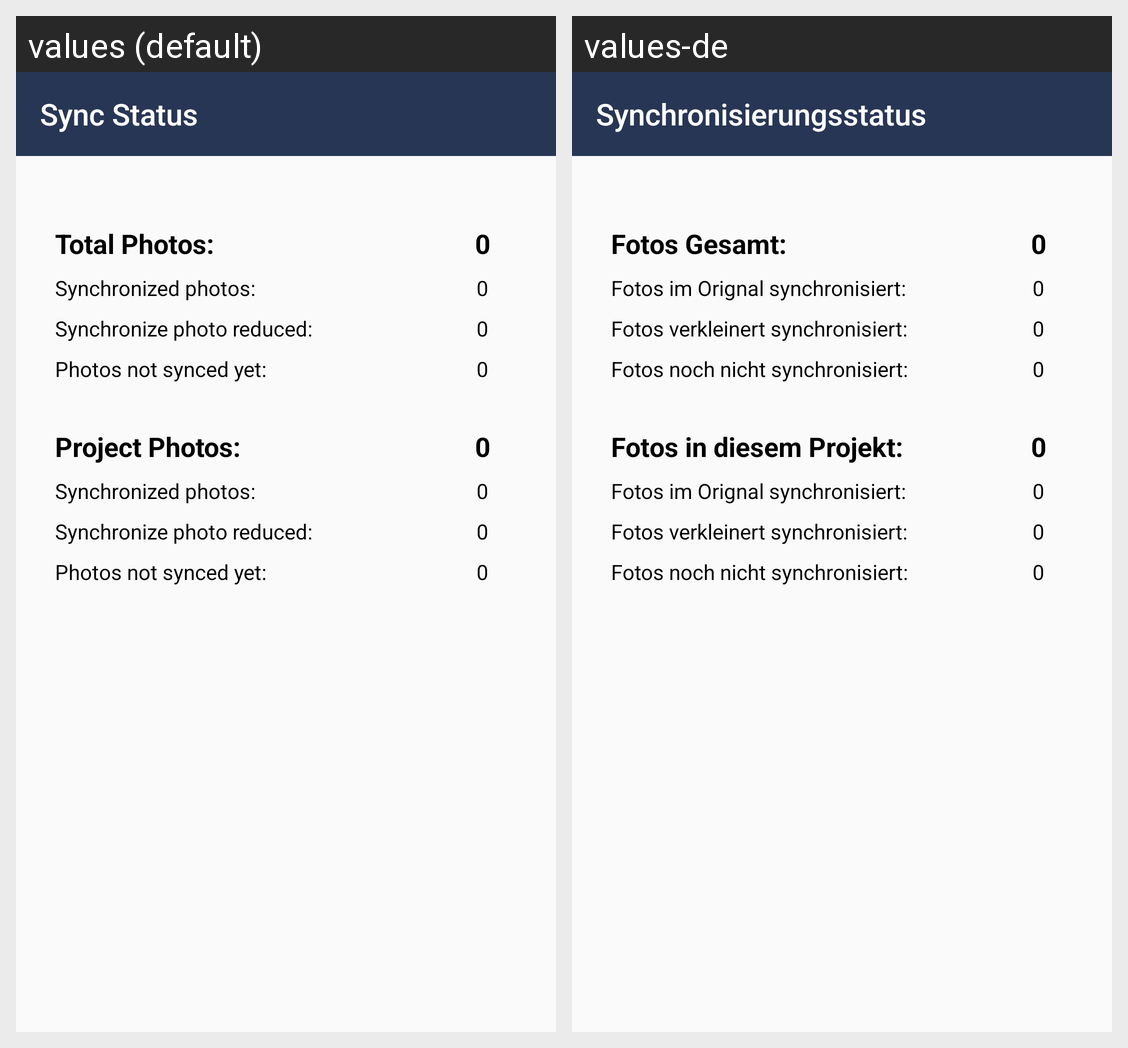

Here is an Android app screen in its default locale and in the app's own translations. Write out the translated-string differences for the strings that appear on this screen.
Android screen res/layout/activity_photo_info.xml rendered under 2 locales, left to right: values (default), values-de. Device: Nexus 5 (rendered at 1080×1920; each locale shown at half size, 540×960, under a caption strip naming it); theme AppTheme.
Strings drawn on this screen, with the default value and each locale's value (text and hints the layout hard-codes, and strings that could not be matched under every locale, appear in the picture but are not listed):

sync_status_title_screen
  values: Sync Status
  values-de: Synchronisierungsstatus

total_photo_title_sync_screen
  values: Total Photos:
  values-de: Fotos Gesamt:

project_sync_photo_title_sync_screen
  values: Synchronized photos:
  values-de: Fotos im Orignal synchronisiert:

shortly_sync_photo_title_sync_screen
  values: Synchronize photo reduced:
  values-de: Fotos verkleinert synchronisiert:

un_sync_photo_title_sync_screen
  values: Photos not synced yet:
  values-de: Fotos noch nicht synchronisiert:

project_photo_title_sync_screen
  values: Project Photos:
  values-de: Fotos in diesem Projekt:
